Run: headless pygame with SDL's dummy video driver; simulated clock (each Clock.tick advances the game by its frame time, no real sleeping); random seed 0; keys injected as events and as key.get_pressed() state; no mouse input.
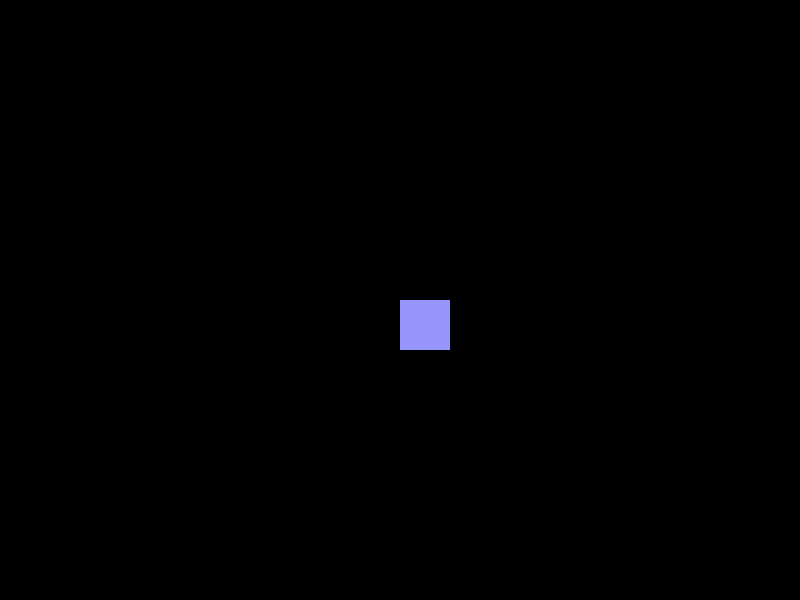
Frame 1 of 4 · flips 1–60 · no input
Frame 2 of 4 · flips 61–180 · tapped SPACE, RETURN · held RIGHT (→), D · screen unchanged from frame 1, image omitted
Frame 3 of 4 · flips 181–300 · held DOWN (↓), S · screen unchanged from frame 2, image omitted
Frame 4 of 4 · flips 301–420 · held LEFT (←), A, UP (↑), W · screen unchanged from frame 3, image omitted

The pygame program that drew these frames:

import pygame
import sys

pygame.init()

screen_width = 800
screen_height = 600
player_colour = (150, 150, 252)

screen = pygame.display.set_mode((screen_width, screen_height))

game_over = False

while not game_over:
    
    for event in pygame.event.get():
        
        if event.type == pygame.QUIT:
            sys.exit()

    pygame.draw.rect(screen, player_colour, (400, 300, 50, 50))

    pygame.display.update()
